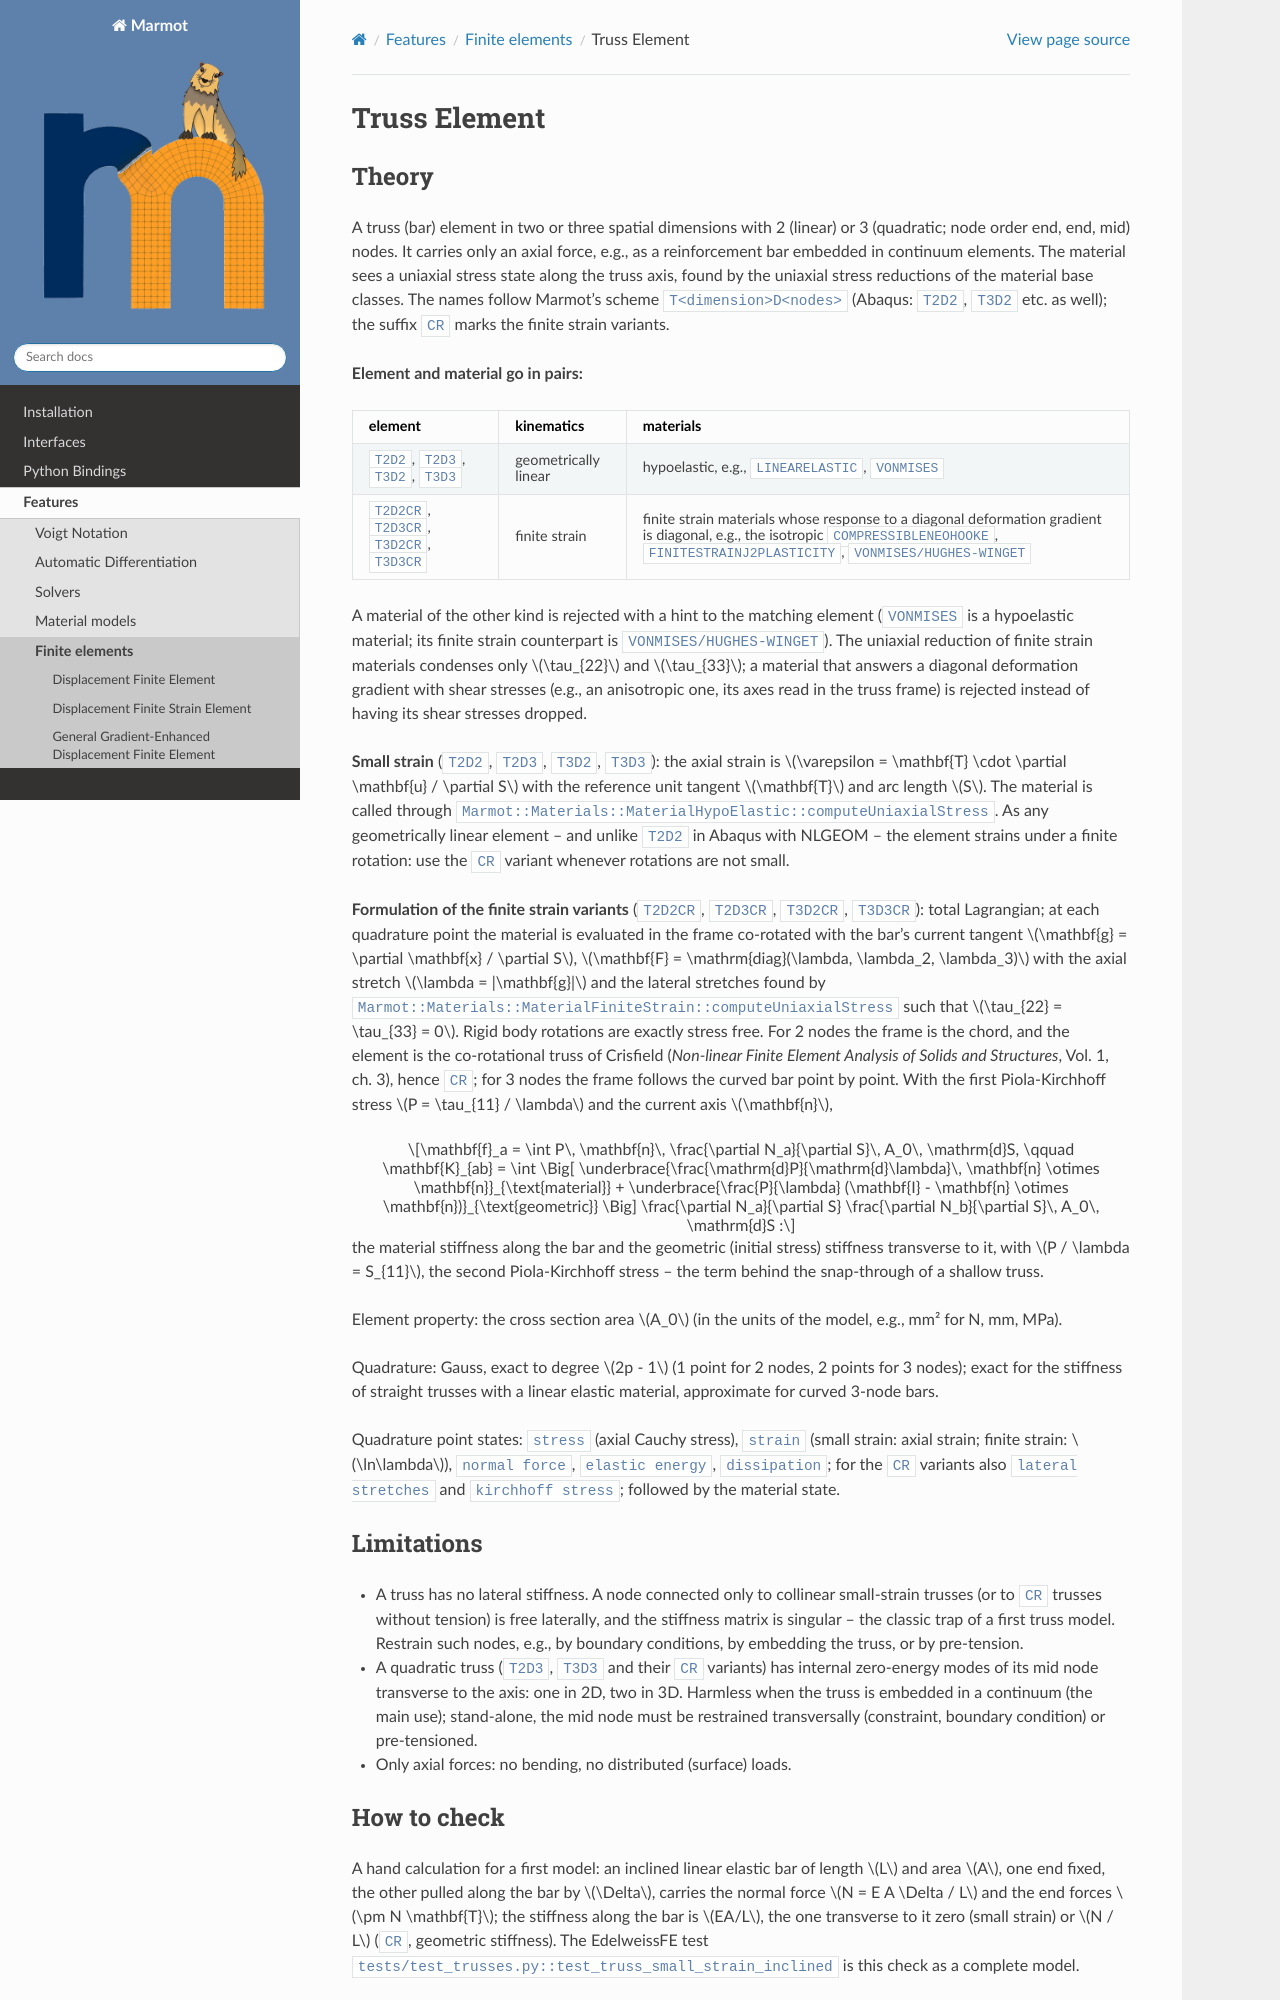

repository: MAteRialMOdelingToolbox/Marmot · page: pages/features/trusselement.html · generator: sphinx

.. _trusselement:

Truss Element
=============

Theory
------

A truss (bar) element in two or three spatial dimensions with 2 (linear) or 3 (quadratic; node order end, end,
mid) nodes. It carries only an axial force, e.g., as a reinforcement bar embedded in continuum elements. The material
sees a uniaxial stress state along the truss axis, found by the uniaxial stress reductions of the material base
classes. The names follow Marmot's scheme ``T<dimension>D<nodes>`` (Abaqus: ``T2D2``, ``T3D2`` etc. as well); the
suffix ``CR`` marks the finite strain variants.

**Element and material go in pairs:**

.. list-table::
   :header-rows: 1
